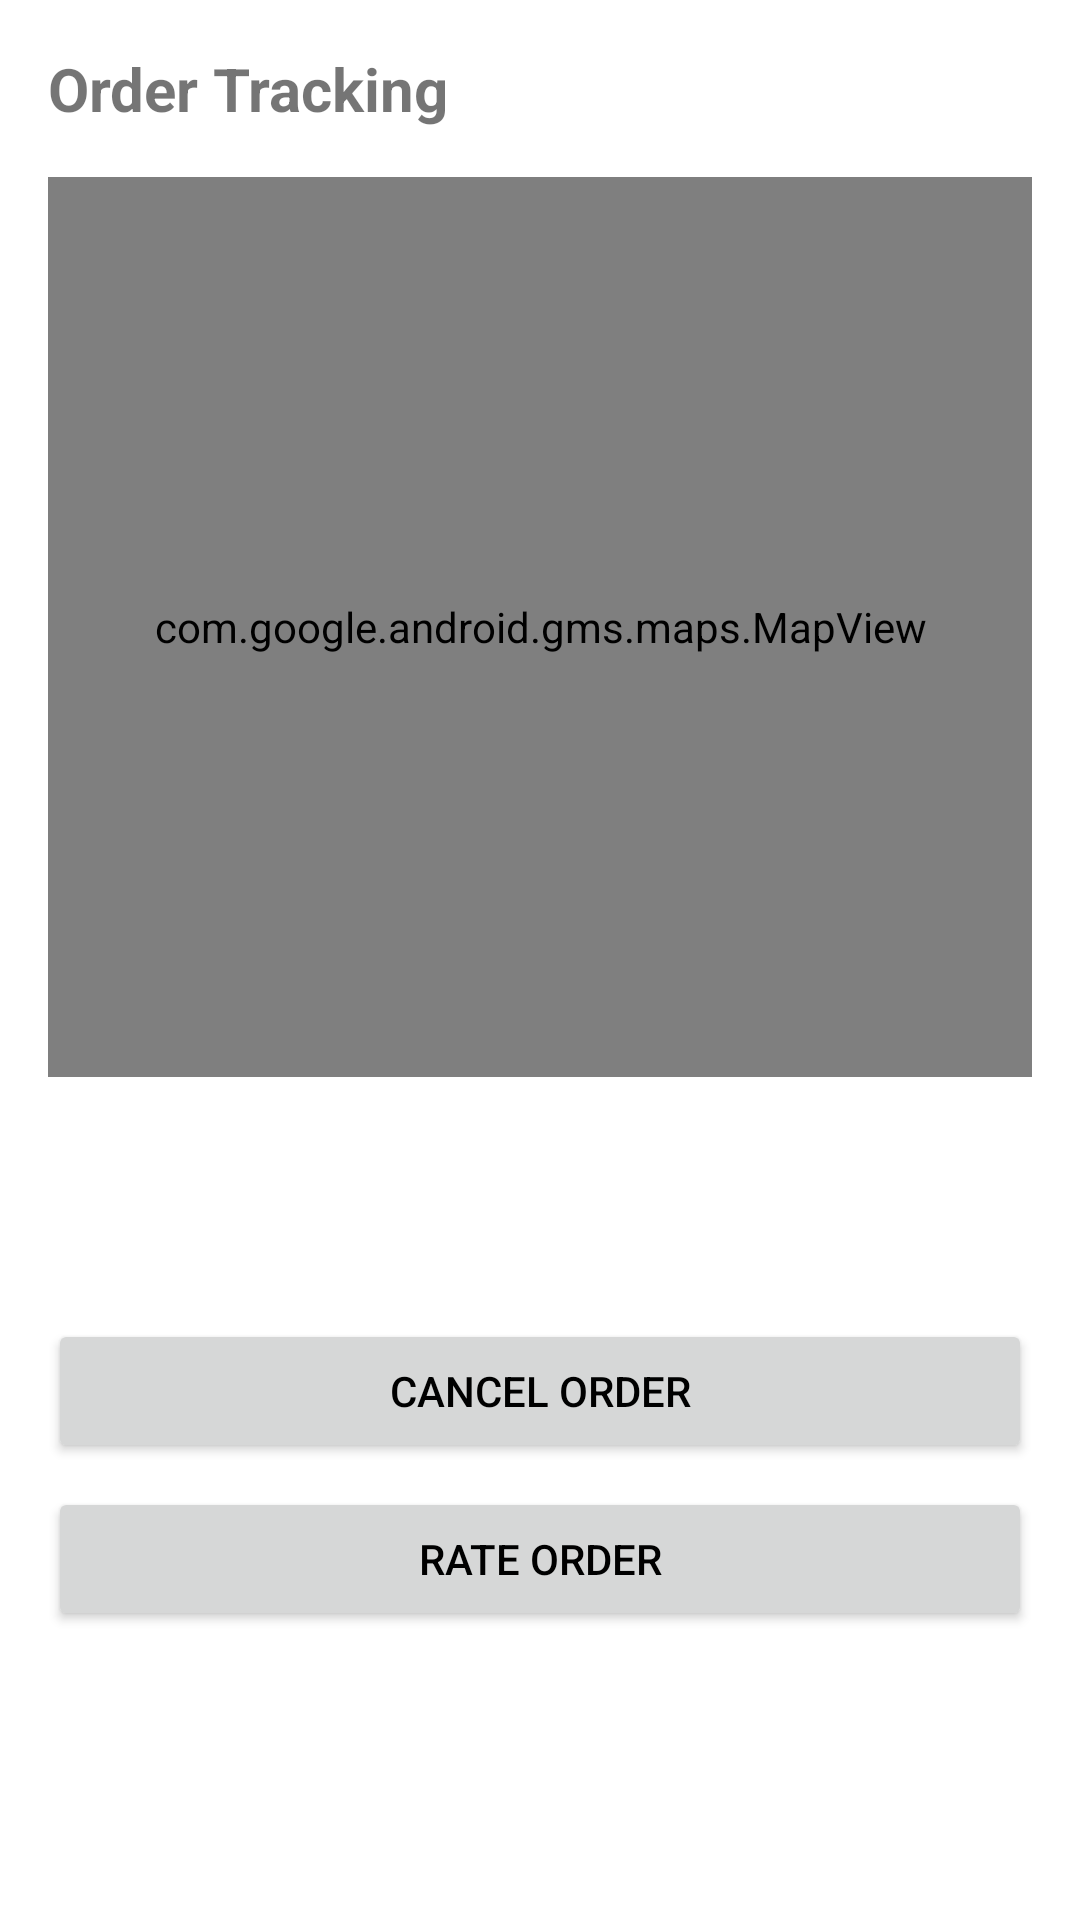

Here is an Android app screen rendered from its layout file. Give the layout XML and the strings, colors and styles it references.
<!-- AndroidManifest.xml: application theme Theme.DeliveryApp -->
<!-- res/layout/activity_order_tracking.xml -->
<?xml version="1.0" encoding="utf-8"?>
<LinearLayout xmlns:android="http://schemas.android.com/apk/res/android"
    android:layout_width="match_parent"
    android:layout_height="match_parent"
    android:orientation="vertical"
    android:padding="16dp">

    <TextView
        android:layout_width="match_parent"
        android:layout_height="wrap_content"
        android:text="Order Tracking"
        android:textSize="20sp"
        android:textStyle="bold"
        android:layout_marginBottom="16dp" />

    <com.google.android.gms.maps.MapView
        android:id="@+id/map"
        android:layout_width="match_parent"
        android:layout_height="300dp"
        android:layout_marginBottom="16dp" />

    <TextView
        android:id="@+id/tv_order_status"
        android:layout_width="match_parent"
        android:layout_height="wrap_content"
        android:textSize="16sp"
        android:layout_marginBottom="12dp" />

    <TextView
        android:id="@+id/tv_estimated_time"
        android:layout_width="match_parent"
        android:layout_height="wrap_content"
        android:textSize="14sp"
        android:layout_marginBottom="12dp" />

    <Button
        android:id="@+id/btn_cancel_order"
        android:layout_width="match_parent"
        android:layout_height="48dp"
        android:text="Cancel Order"
        android:layout_marginBottom="8dp" />

    <Button
        android:id="@+id/btn_rate_order"
        android:layout_width="match_parent"
        android:layout_height="48dp"
        android:text="Rate Order" />

</LinearLayout>
<!-- resources referenced by this layout -->
<resources>
  <style name="Theme.DeliveryApp" parent="Theme.MaterialComponents.DayNight.DarkActionBar">
          
          <item name="colorPrimary">@color/primary</item>
          <item name="colorPrimaryVariant">@color/purple_700</item>
          <item name="colorSecondary">@color/secondary</item>
          <item name="colorSecondaryVariant">@color/teal_700</item>
          <item name="colorError">@color/error</item>
          <item name="colorSurface">@color/surface</item>
          <item name="android:colorBackground">@color/white</item>
          <item name="android:textColorPrimary">@color/black</item>
      </style>
  <color name="primary">#FF6200EE</color>
  <color name="purple_700">#FF3700B3</color>
  <color name="secondary">#FF03DAC5</color>
  <color name="teal_700">#FF018786</color>
  <color name="error">#FFB00020</color>
  <color name="surface">#FFFAFAFA</color>
  <color name="white">#FFFFFFFF</color>
  <color name="black">#FF000000</color>
</resources>
